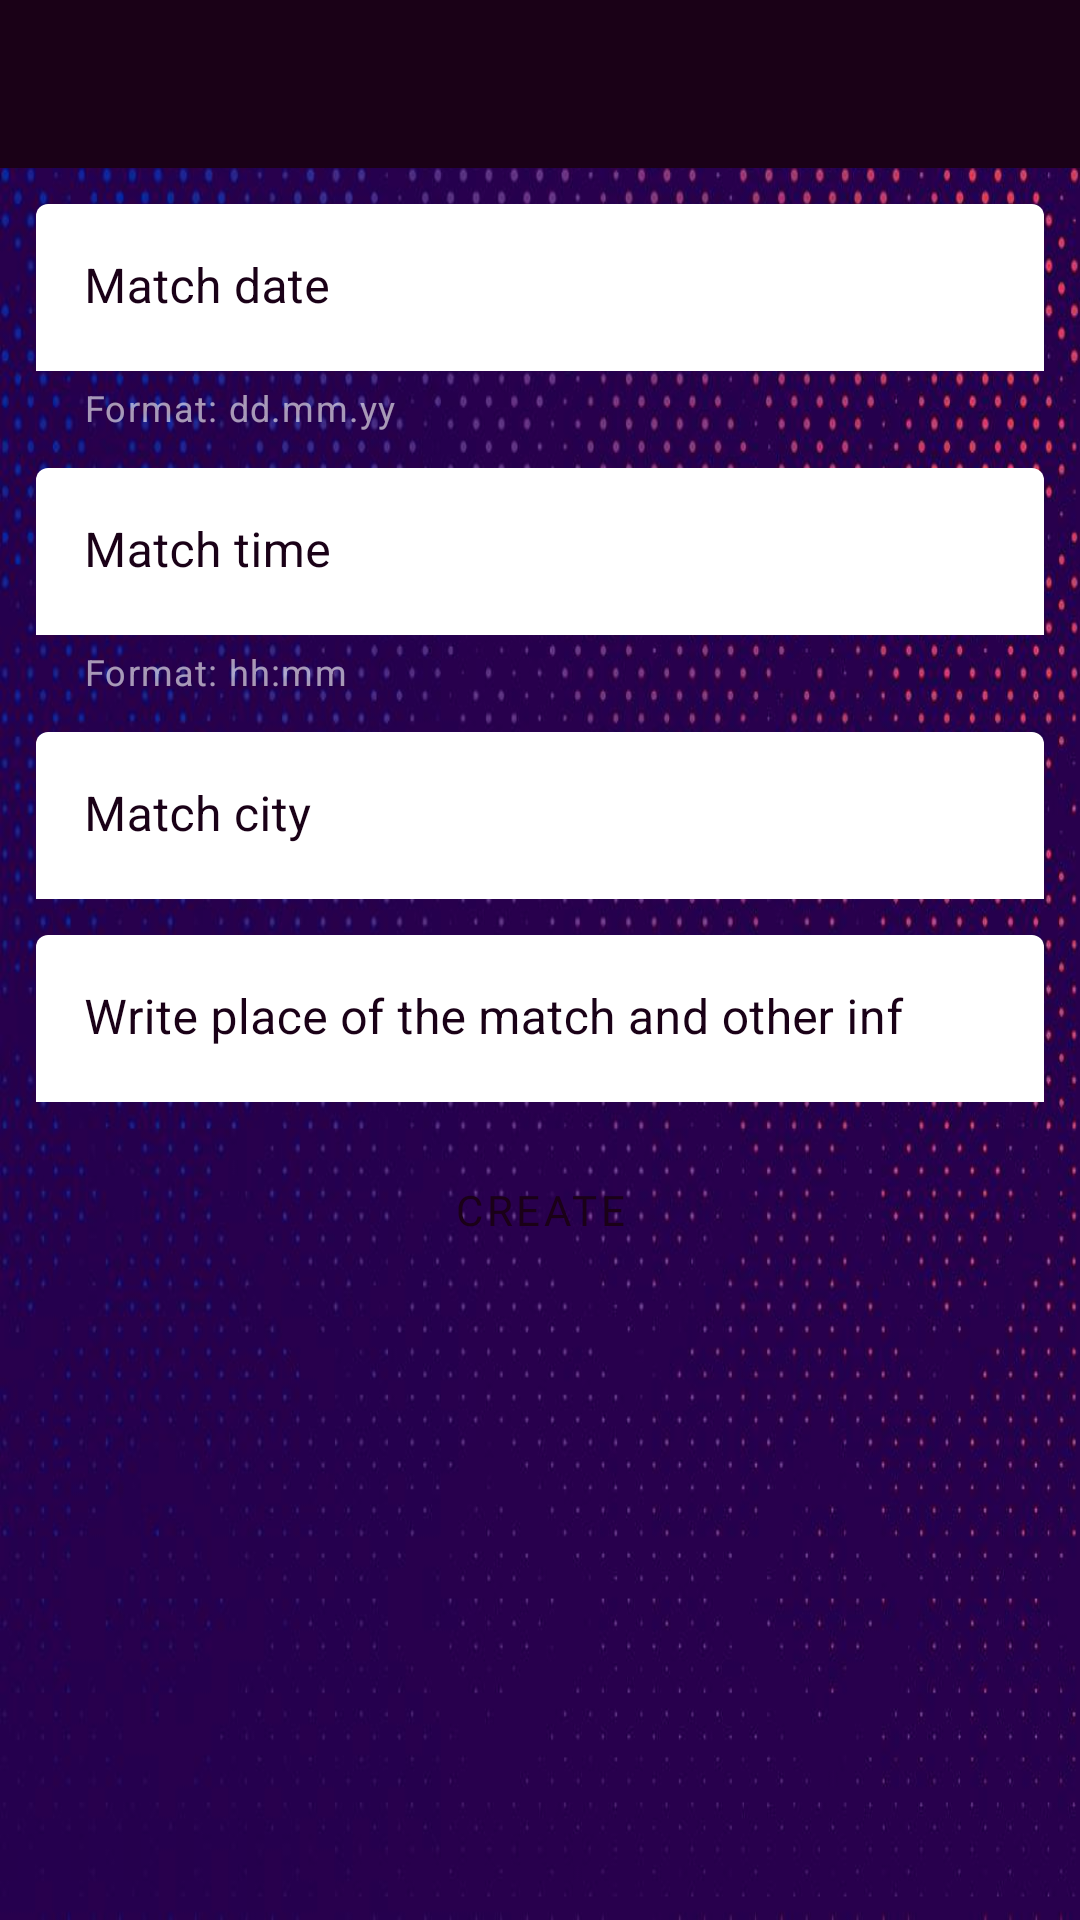

Android layout source for this screen:
<!-- AndroidManifest.xml: application theme AppTheme -->
<!-- res/layout/create_command_match_fragment.xml -->
<?xml version="1.0" encoding="utf-8"?>
<FrameLayout xmlns:android="http://schemas.android.com/apk/res/android"
    xmlns:app="http://schemas.android.com/apk/res-auto"
    android:layout_width="match_parent"
    android:layout_height="match_parent">

    <LinearLayout
        android:layout_width="match_parent"
        android:layout_height="match_parent"
        android:background="@drawable/pb"
        android:orientation="vertical">

        <androidx.appcompat.widget.Toolbar
            android:id="@+id/toolbar"
            android:layout_width="match_parent"
            android:layout_height="?attr/actionBarSize"
            android:background="@color/colorPurpleDark"
            android:theme="@style/ThemeOverlay.AppCompat.Dark.ActionBar">
        </androidx.appcompat.widget.Toolbar>

        <com.google.android.material.textfield.TextInputLayout
            android:id="@+id/tf_date"
            android:layout_width="match_parent"
            android:layout_height="wrap_content"
            android:layout_marginStart="12dp"
            android:layout_marginTop="12dp"
            android:layout_marginEnd="12dp"
            android:hint="Match date"
            android:textColorHint="@color/colorPurpleDark"
            app:boxBackgroundColor="@color/colorWhite"
            app:helperText="Format: dd.mm.yy"
            app:helperTextEnabled="true"
            app:hintTextColor="@color/colorPink">

            <com.google.android.material.textfield.TextInputEditText
                android:id="@+id/et_date"
                android:layout_width="match_parent"
                android:layout_height="wrap_content"
                android:textColor="@color/colorPurpleDark" />

        </com.google.android.material.textfield.TextInputLayout>

        <com.google.android.material.textfield.TextInputLayout
            android:id="@+id/tf_time"
            android:layout_width="match_parent"
            android:layout_height="wrap_content"
            android:layout_marginStart="12dp"
            android:layout_marginTop="12dp"
            android:layout_marginEnd="12dp"
            android:hint="Match time"
            android:textColorHint="@color/colorPurpleDark"
            app:boxBackgroundColor="@color/colorWhite"
            app:helperText="Format: hh:mm"
            app:helperTextEnabled="true"
            app:hintTextColor="@color/colorPink">

            <com.google.android.material.textfield.TextInputEditText
                android:id="@+id/et_time"
                android:layout_width="match_parent"
                android:layout_height="wrap_content"
                android:textColor="@color/colorPurpleDark" />
        </com.google.android.material.textfield.TextInputLayout>

        <com.google.android.material.textfield.TextInputLayout
            android:id="@+id/tf_match_city"
            android:layout_width="match_parent"
            android:layout_height="wrap_content"
            android:layout_marginStart="12dp"
            android:layout_marginTop="12dp"
            android:layout_marginEnd="12dp"
            android:hint="Match city"
            android:textColorHint="@color/colorPurpleDark"
            app:boxBackgroundColor="@color/colorWhite"
            app:helperTextEnabled="true"
            app:hintTextColor="@color/colorPink">

            <com.google.android.material.textfield.TextInputEditText
                android:id="@+id/et_match_city"
                android:layout_width="match_parent"
                android:layout_height="wrap_content"
                android:textColor="@color/colorPurpleDark" />

        </com.google.android.material.textfield.TextInputLayout>

        <com.google.android.material.textfield.TextInputLayout
            android:id="@+id/tf_description"
            android:layout_width="match_parent"
            android:layout_height="wrap_content"
            android:layout_marginStart="12dp"
            android:layout_marginTop="12dp"
            android:layout_marginEnd="12dp"
            android:hint="Write place of the match and other inf"
            android:textColorHint="@color/colorPurpleDark"
            app:boxBackgroundColor="@color/colorWhite"
            app:helperTextEnabled="true"
            app:hintTextColor="@color/colorPink">

            <com.google.android.material.textfield.TextInputEditText
                android:id="@+id/et_description"
                android:layout_width="match_parent"
                android:layout_height="wrap_content"
                android:textColor="@color/colorPurpleDark" />
        </com.google.android.material.textfield.TextInputLayout>

        <Button
            android:id="@+id/btn_create"
            style="@style/Widget.MaterialComponents.Button"
            android:layout_width="match_parent"
            android:layout_height="wrap_content"
            android:layout_marginStart="12dp"
            android:layout_marginTop="12dp"
            android:layout_marginEnd="12dp"
            android:backgroundTint="@color/colorPink"
            android:fontFamily="@font/varela_round"
            android:text="Create"
            android:textAllCaps="true"
            android:textColor="@color/colorPurpleDark"
            android:textSize="14sp" />

    </LinearLayout>
    <com.comix.overwatch.HiveProgressView
        android:id="@+id/progress_bar"
        android:layout_width="60dp"
        android:layout_height="60dp"
        android:layout_gravity="center"
        android:visibility="invisible"
        app:hive_animDuration="1000"
        app:hive_color="@color/colorPink"
        app:hive_cornerRadius="20"
        app:hive_maxAlpha="255"
        app:hive_shrink="true" />
</FrameLayout>
<!-- resources referenced by this layout -->
<resources>
  <color name="colorPink">#cf1d52</color>
  <color name="colorPurpleDark">#1a0117</color>
  <color name="colorWhite">#FFFFFF</color>
  <!-- drawable pb: jpg bitmap (drawable, 94117 bytes) -->
  <style name="AppTheme" parent="Theme.MaterialComponents.NoActionBar">
          
          <item name="materialCalendarStyle">@style/Widget.MaterialComponents.MaterialCalendar</item>
          <item name="materialCalendarFullscreenTheme">@style/ThemeOverlay.MaterialComponents.MaterialCalendar.Fullscreen</item>
          <item name="materialCalendarTheme">@style/ThemeOverlay.MaterialComponents.MaterialCalendar</item>
          <item name="popupMenuStyle">@style/Widget.MaterialComponents.PopupMenu</item>
          <item name="actionOverflowMenuStyle">@style/Widget.MaterialComponents.PopupMenu.Overflow</item>
      </style>
</resources>
